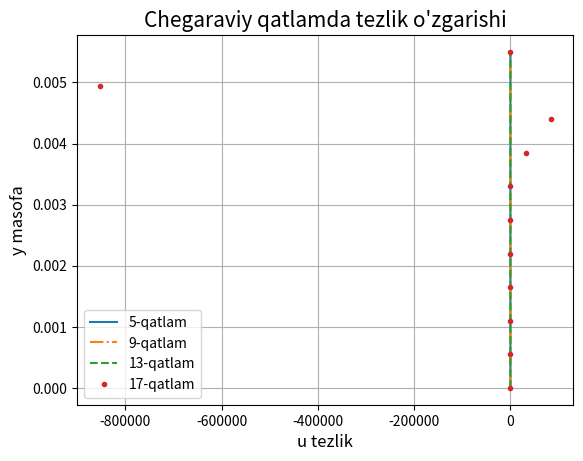

Write the Python code that produced this figure.
import numpy as np
import matplotlib.pyplot as plt
import math

#u = [[0.0 for j in range(10)] for i in range(10)]
u0=[0.0 for j in range(11)]
u1=[0.0 for j in range(11)]
v0=[0.0 for j in range(11)]
v1=[0.0 for j in range(11)]
t0=[0.0 for j in range(11)]
t1=[0.0 for j in range(11)]
t2=[0.0 for j in range(11)]
t3=[0.0 for j in range(11)]
x=[0.0 for j in range(11)]

# boshlang'ich va chegaraviy shart
n=11
hx=0.0005
hy=0.00055
Re=20000

u1[n-1]=1
u0[n-1]=1
for j in range(1, n-1):
    u0[j] = 1

for j in range(n):
    print(f"{u0[j]:5.2f}", end=" ")
print("")
input("davom ettirish uchun enterni bosing")

for k in range(20):
    for j in range(1, n-1):
        # 0 ga bo'lish xatosini oldini olish
        u_val = 1e-6 if u0[j] == 0 else u0[j]
        # (1/Re*(...)) qismida tushib qolgan ko'paytirish belgisi qo'yildi
        u1[j]=u0[j]+hx/u_val*(1/Re*(u0[j+1]-2*u0[j]+u0[j-1])/hy/hy-v0[j]*(u0[j]-u0[j-1])/hy)
        
    v1[0]=0.0
    for j in range(1, n):
        v1[j]=v1[j-1]-hy/hx*(u1[j]-u0[j])
        
    for j in range(n):
        print(f"{u1[j]:5.2f}", end=" ")
        
    if k==4:
        for i in range(n):
            t0[i]=u1[i]
    if k==8:
        for i in range(n):
            t1[i]=u1[i]
    if k==12:
        for i in range(n):
            t2[i]=u1[i]
    if k==16:
        for i in range(n):
            t3[i]=u1[i]
            
    # Keyingi qadamda xatolik yig'ilmasligi uchun nusxa olish kerak
    u0=u1.copy()
    v0=v1.copy()
    print("")

for i in range(11):
    x[i]=i * hy # y masofasini to'g'ri ko'rsatish uchun

plt.plot(t0,x,'-',t1,x,'-.',t2,x,'--',t3,x,'.')
plt.title("Chegaraviy qatlamda tezlik o'zgarishi", fontsize=15)
plt.grid(True)
plt.xlabel("u tezlik", fontsize=12)
plt.ylabel('y masofa', fontsize=12)
plt.legend(('5-qatlam', '9-qatlam', '13-qatlam','17-qatlam'))
plt.show()
